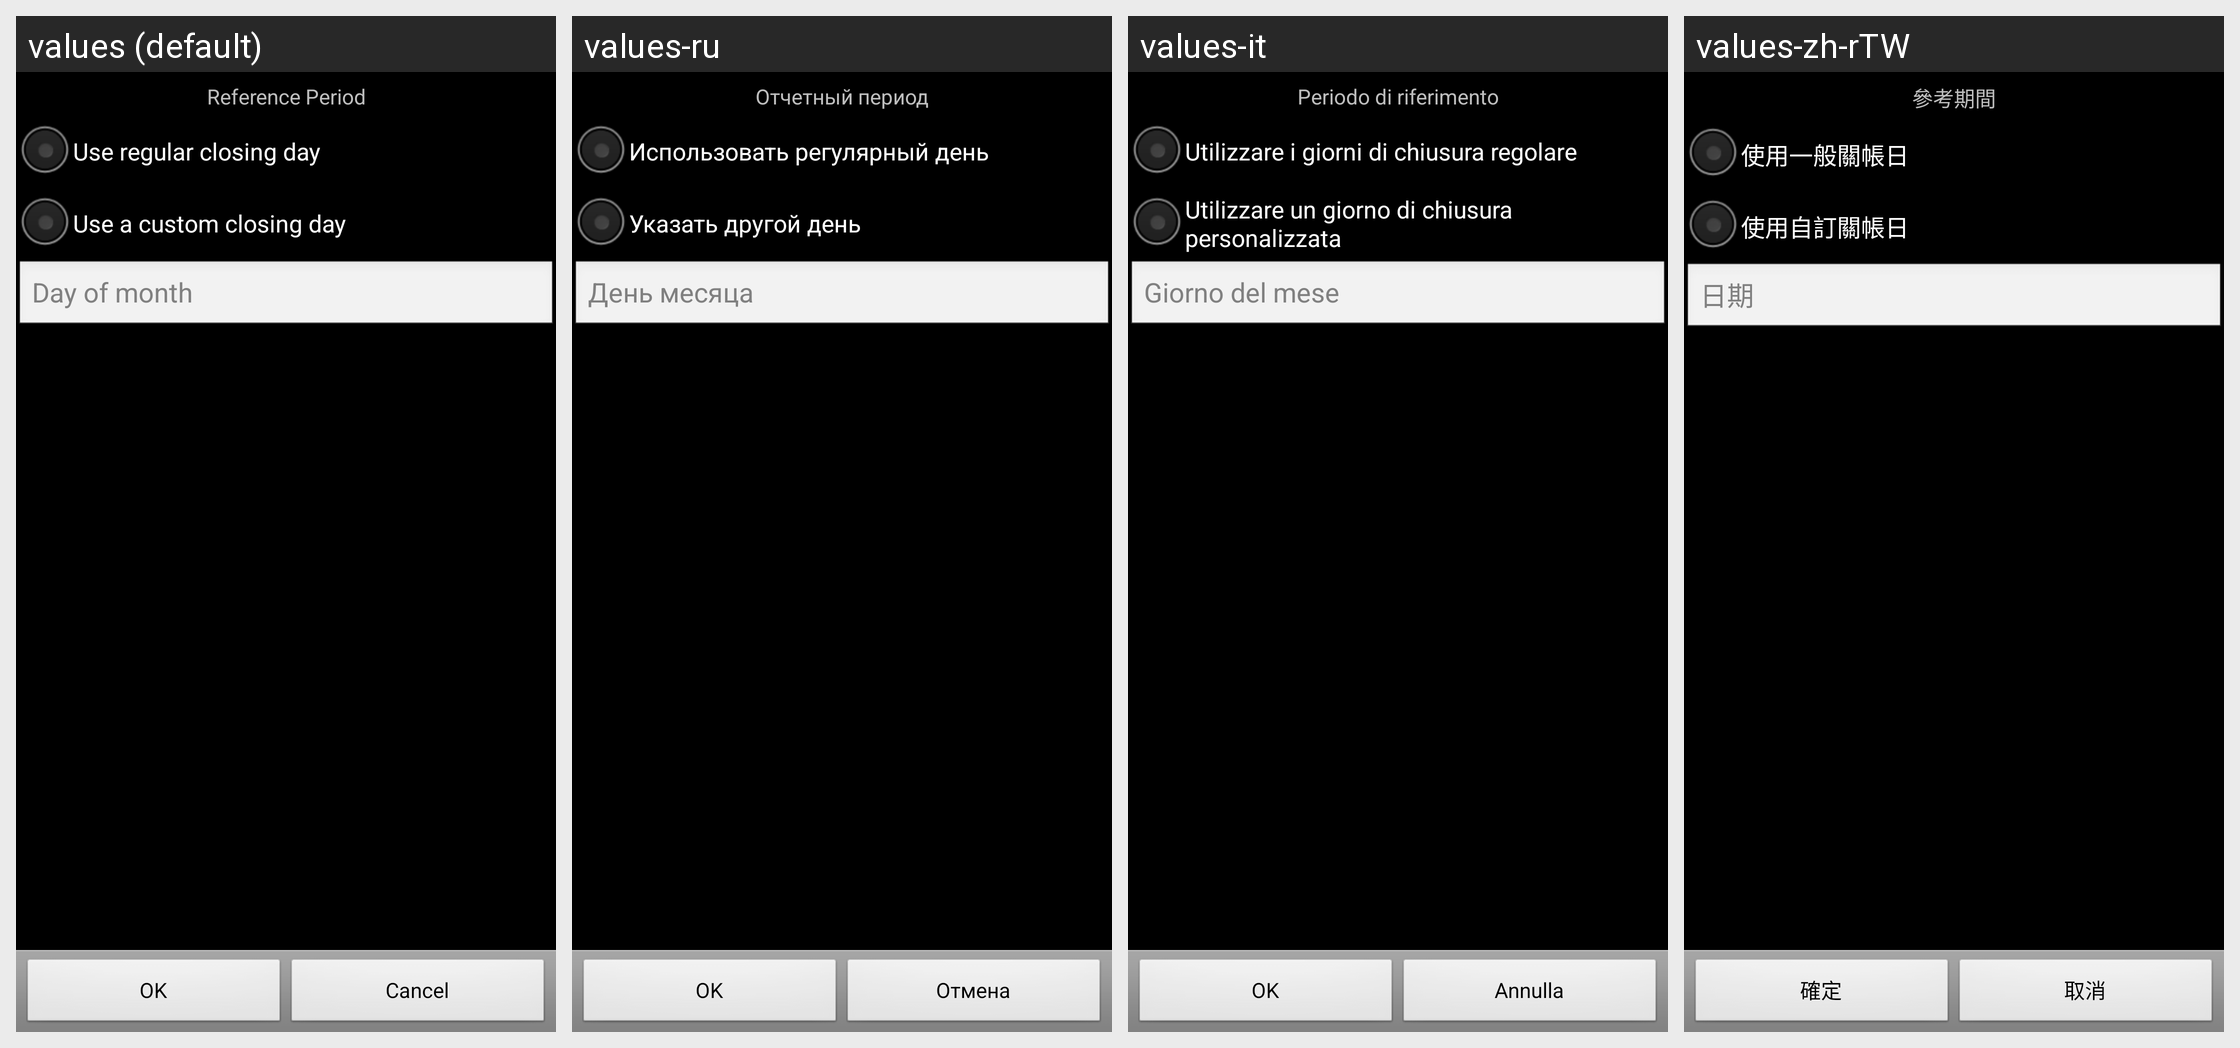

This grid shows one Android layout under several languages. Give, for every string resource on the screen, its name, the default text and each shown locale's text.
Android screen res/layout/ccard_statement_closing_day.xml rendered under 4 locales, left to right: values (default), values-ru, values-it, values-zh-rTW. Device: Nexus 5 (rendered at 1080×1920; each locale shown at half size, 540×960, under a caption strip naming it); theme AppTheme.
Other locales in the repository, not shown: values-ca, values-cs-rCZ, values-da, values-de, values-es, values-fr, values-hu, values-ko, values-no-rNB, values-pl, values-pt-rBR, values-pt-rPT, values-ro, values-sk, values-uk-rUA, values-zh-rCN.
Strings drawn on this screen, with the default value and each locale's value (text and hints the layout hard-codes, and strings that could not be matched under every locale, appear in the picture but are not listed):

reference_period
  values: Reference Period
  values-ru: Отчетный период
  values-it: Periodo di riferimento
  values-zh-rTW: 參考期間

regular_closing_day
  values: Use regular closing day
  values-ru: Использовать регулярный день
  values-it: Utilizzare i giorni di chiusura regolare
  values-zh-rTW: 使用一般關帳日

custom_closing_day
  values: Use a custom closing day
  values-ru: Указать другой день
  values-it: Utilizzare un giorno di chiusura personalizzata
  values-zh-rTW: 使用自訂關帳日

day_of_month
  values: Day of month
  values-ru: День месяца
  values-it: Giorno del mese
  values-zh-rTW: 日期

ok
  values: OK
  values-ru: OK
  values-it: OK
  values-zh-rTW: 確定

cancel
  values: Cancel
  values-ru: Отмена
  values-it: Annulla
  values-zh-rTW: 取消
